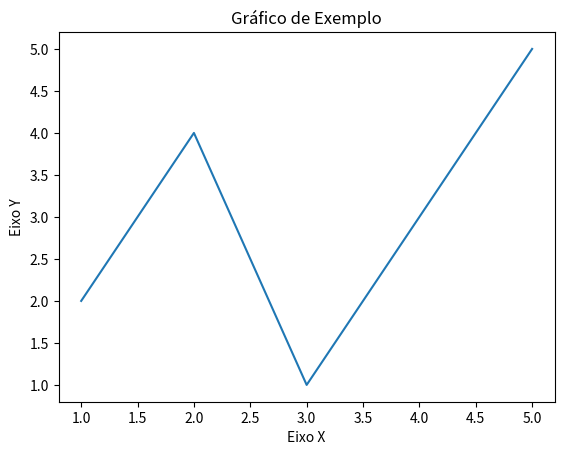

This chart was generated by the following Python code:
import matplotlib.pyplot as plt

x = [1, 2, 3, 4, 5]
y = [2, 4, 1, 3, 5]        

plt.plot(x, y)
plt.title("Gráfico de Exemplo")
plt.xlabel("Eixo X")        
plt.ylabel("Eixo Y")
plt.show()